Run: headless pygame with SDL's dummy video driver; simulated clock (each Clock.tick advances the game by its frame time, no real sleeping); random seed 0; keys injected as events and as key.get_pressed() state; no mouse input; restart key R tapped at the start of phases 3 and 4.
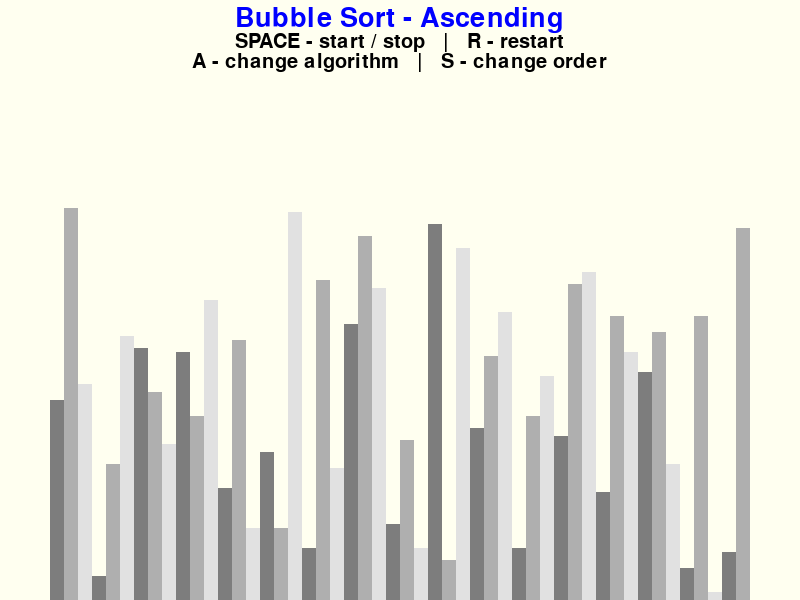
Frame 1 of 4 · flips 1–60 · no input
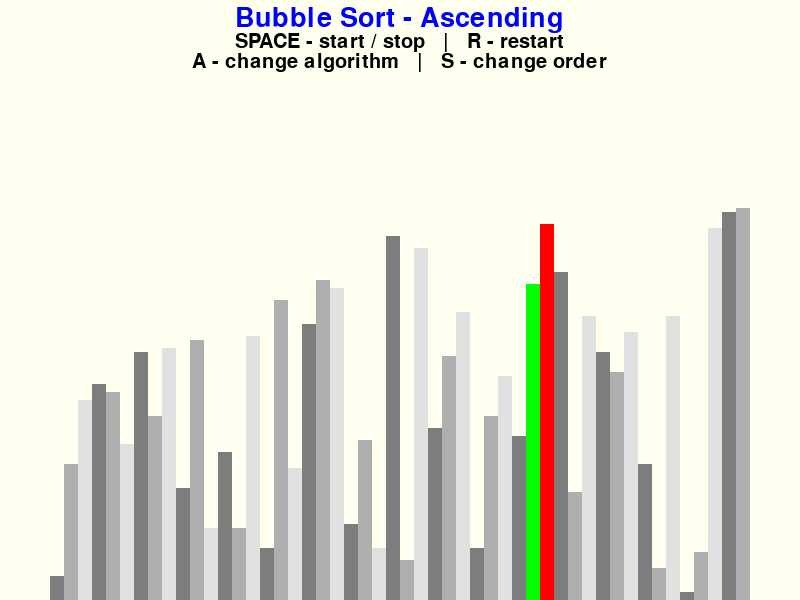
Frame 2 of 4 · flips 61–180 · tapped SPACE, RETURN · held RIGHT (→), D
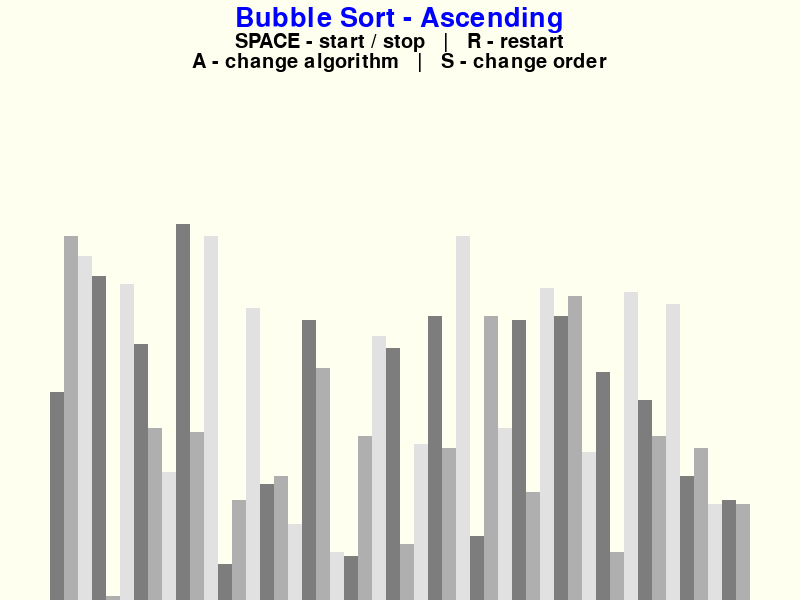
Frame 3 of 4 · flips 181–300 · tapped R · held DOWN (↓), S
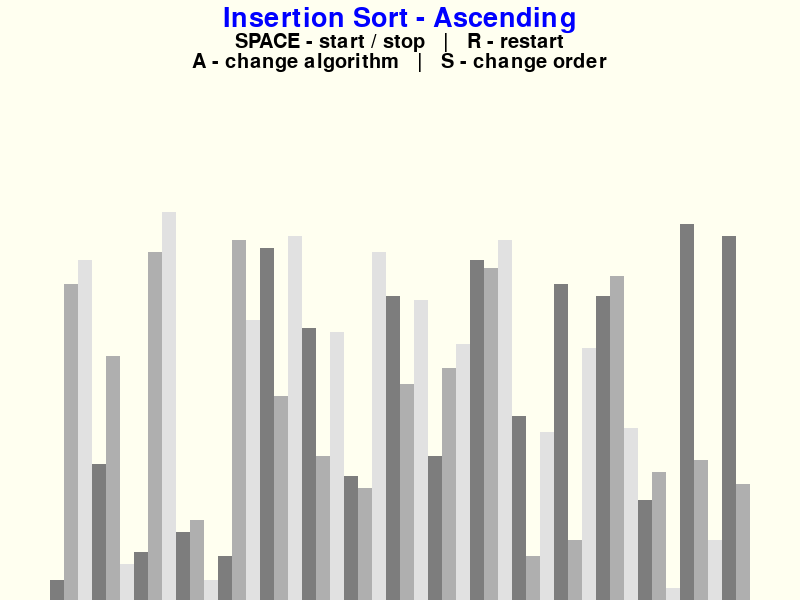
Frame 4 of 4 · flips 301–420 · tapped R · held LEFT (←), A, UP (↑), W

The pygame program that drew these frames:

import pygame
import random
import math

pygame.init()

class DrawInfo:
    PADDING_LEFT = PADDING_RIGHT = 50
    PADDING_TOP = 150
    PADDING_TOP_TEXT = 5

    FONT = pygame.font.SysFont('georgia', 30)
    FONT_LARGE = pygame.font.SysFont('georgia', 40)

    class Color:
        BLACK = (0, 0, 0)
        WHITE = (255, 255, 255)
        RED = (255, 0, 0)
        GREEN = (0, 255, 0)
        BLUE = (0, 0, 255)
        BONE = (255, 255, 240)
        GREY_ONE = (125, 125, 125)
        GREY_TWO = (175, 175, 175)
        GREY_THREE = (225, 225, 225)

    def __init__(self, width=800, height=600, lst=None):
        self.color = self.Color()

        self.width = width
        self.height = height

        self.screen = pygame.display.set_mode((width, height))
        pygame.display.set_caption("Sorting Visualizer")

        self.start_x = self.PADDING_LEFT
        self.start_y = self.PADDING_TOP

        if not lst:
            lst = create_random_list()
        self.set_list(lst)

    def set_list(self, lst):
        self.lst = lst

        self.min_val = min(lst)
        self.max_val = max(lst)

        self.unit_width = round(self.width - self.PADDING_LEFT - self.PADDING_RIGHT) / len(lst)
        self.unit_height = math.floor((self.height - self.PADDING_TOP) / (self.max_val - self.min_val))


class Sort:
    def get_sort_alg(self):
        '''generator function for changing sorting algorithms'''
        
        algs = (
            ("Bubble Sort", self.bubble_sort),
            ("Insertion Sort", self.insertion_sort),
            ("Selection Sort", self.selection_sort),
        )
        i = 0
        while True:
            yield algs[i]
            i = (i + 1) % len(algs)

    def bubble_sort(self, draw_info, ascending=True):
        lst = draw_info.lst

        for i in range(len(lst) - 1):
            for j in range(len(lst) - 1 - i):
                if (lst[j] > lst[j+1] and ascending) or (lst[j] < lst[j+1] and not ascending):
                    lst[j], lst[j+1] = lst[j+1], lst[j]
                    draw_list(draw_info, {j: draw_info.color.GREEN, j+1: draw_info.color.RED}, True)
                    yield True
        
        return lst

    def insertion_sort(self, draw_info, ascending=True):
        lst = draw_info.lst

        for i in range(1, len(lst)):
            j = i - 1
            while j >= 0 and ((lst[j] > lst[j+1] and ascending) or (lst[j] < lst[j+1] and not ascending)):
                lst[j], lst[j+1] = lst[j+1], lst[j]
                draw_list(draw_info, {j: draw_info.color.GREEN, j+1: draw_info.color.RED}, True)
                yield True
                j -= 1
        
        return lst

    def selection_sort(self, draw_info, ascending=True):
        lst = draw_info.lst

        for i in range(len(lst) - 1):
            m = lst[i]
            m_idx = i
            for j in range(i + 1, len(lst)):
                if (lst[j] < m and ascending) or (lst[j] > m and not ascending):
                    m = lst[j]
                    m_idx = j
            if m_idx != i:
                lst[i], lst[m_idx] = lst[m_idx], lst[i]
                draw_list(draw_info, {i: draw_info.color.GREEN, m_idx: draw_info.color.RED}, True)
                yield True

        return lst


def create_random_list(length=50, min_value=1, max_value=100):
    return [random.randint(min_value, max_value) for _ in range(length)]


def draw(draw_info, sort_alg_name, ascending=True):
    '''draws everything on screen'''

    draw_info.screen.fill(draw_info.color.BONE)

    draw_text(draw_info, sort_alg_name, ascending)
    draw_list(draw_info)

    pygame.display.update()


def draw_text(draw_info, sort_alg_name, ascending=True):
    '''draws all the text on screen'''

    top_alg = draw_info.PADDING_TOP_TEXT
    alg_text = f"{sort_alg_name} - {'Ascending' if ascending else 'Descending'}"
    alg_text_obj = draw_info.FONT_LARGE.render(alg_text, 1, draw_info.color.BLUE)
    draw_info.screen.blit(alg_text_obj, (draw_info.width / 2 - alg_text_obj.get_width() / 2, top_alg))

    top_controls = top_alg + draw_info.FONT_LARGE.size(sort_alg_name)[1]
    controls_text = "SPACE - start / stop   |   R - restart"
    controls_text_obj = draw_info.FONT.render(controls_text, 1, draw_info.color.BLACK)
    draw_info.screen.blit(controls_text_obj, (draw_info.width / 2 - controls_text_obj.get_width() / 2, top_controls))

    top_controls_2 = top_controls + draw_info.FONT.size(controls_text)[1]
    controls_tex_2 = "A - change algorithm   |   S - change order"
    controls_text_2_obj = draw_info.FONT.render(controls_tex_2, 1, draw_info.color.BLACK)
    draw_info.screen.blit(controls_text_2_obj, (draw_info.width / 2 - controls_text_2_obj.get_width() / 2, top_controls_2))


def draw_list(draw_info, color_positions={}, clear_bg=False):
    '''draws list part of the screen'''

    draw_x = draw_info.start_x
    item_colors = (draw_info.color.GREY_ONE, draw_info.color.GREY_TWO, draw_info.color.GREY_THREE)

    if clear_bg:
        clear_rect = pygame.Rect(0, draw_info.start_y, draw_info.width, draw_info.height)
        pygame.draw.rect(draw_info.screen, draw_info.color.BONE, clear_rect)

    for idx, x in enumerate(draw_info.lst):
        rect = pygame.Rect(draw_x, draw_info.height - x * draw_info.unit_height, draw_info.unit_width, draw_info.unit_height * x) #TODO potential bug 31:00
        
        color = item_colors[idx % 3]
        if idx in color_positions:
            color = color_positions[idx]
        
        pygame.draw.rect(draw_info.screen, color, rect)
        draw_x += draw_info.unit_width
    
    if clear_bg:
        pygame.display.update()


def main():
    draw_info = DrawInfo()
    sort = Sort()

    end = sorting = False
    ascending = True

    clock = pygame.time.Clock()

    # generator for sorting algorithms
    choose_sort_alg_generator = sort.get_sort_alg()
    sort_alg_name, sort_alg = next(choose_sort_alg_generator)

    # generator for a single step in a sorting algorithm
    sort_step_generator = None

    while not end:
        # ticks per second
        clock.tick(60)

        if sorting:
            # try to do next step in sorting
            try:
                next(sort_step_generator)
            except StopIteration:
                sorting = False
        else:
            draw(draw_info, sort_alg_name, ascending)

        # detect events
        for event in pygame.event.get():
            if event.type == pygame.QUIT:
                end = True
            if event.type != pygame.KEYDOWN:
                continue

            # restart
            if event.key == pygame.K_r:
                draw_info.set_list(create_random_list())
                sorting = False
            # start / stop
            elif event.key == pygame.K_SPACE:
                sorting = not sorting
                sort_step_generator = sort_alg(draw_info, ascending)
            # change algorithm
            elif event.key == pygame.K_a and not sorting:
                sort_alg_name, sort_alg = next(choose_sort_alg_generator)
            # change order
            elif event.key == pygame.K_s and not sorting:
                ascending = not ascending
            # quit
            elif event.key == pygame.K_ESCAPE:
                end = True

    pygame.quit()

if __name__ == '__main__':
    main()
